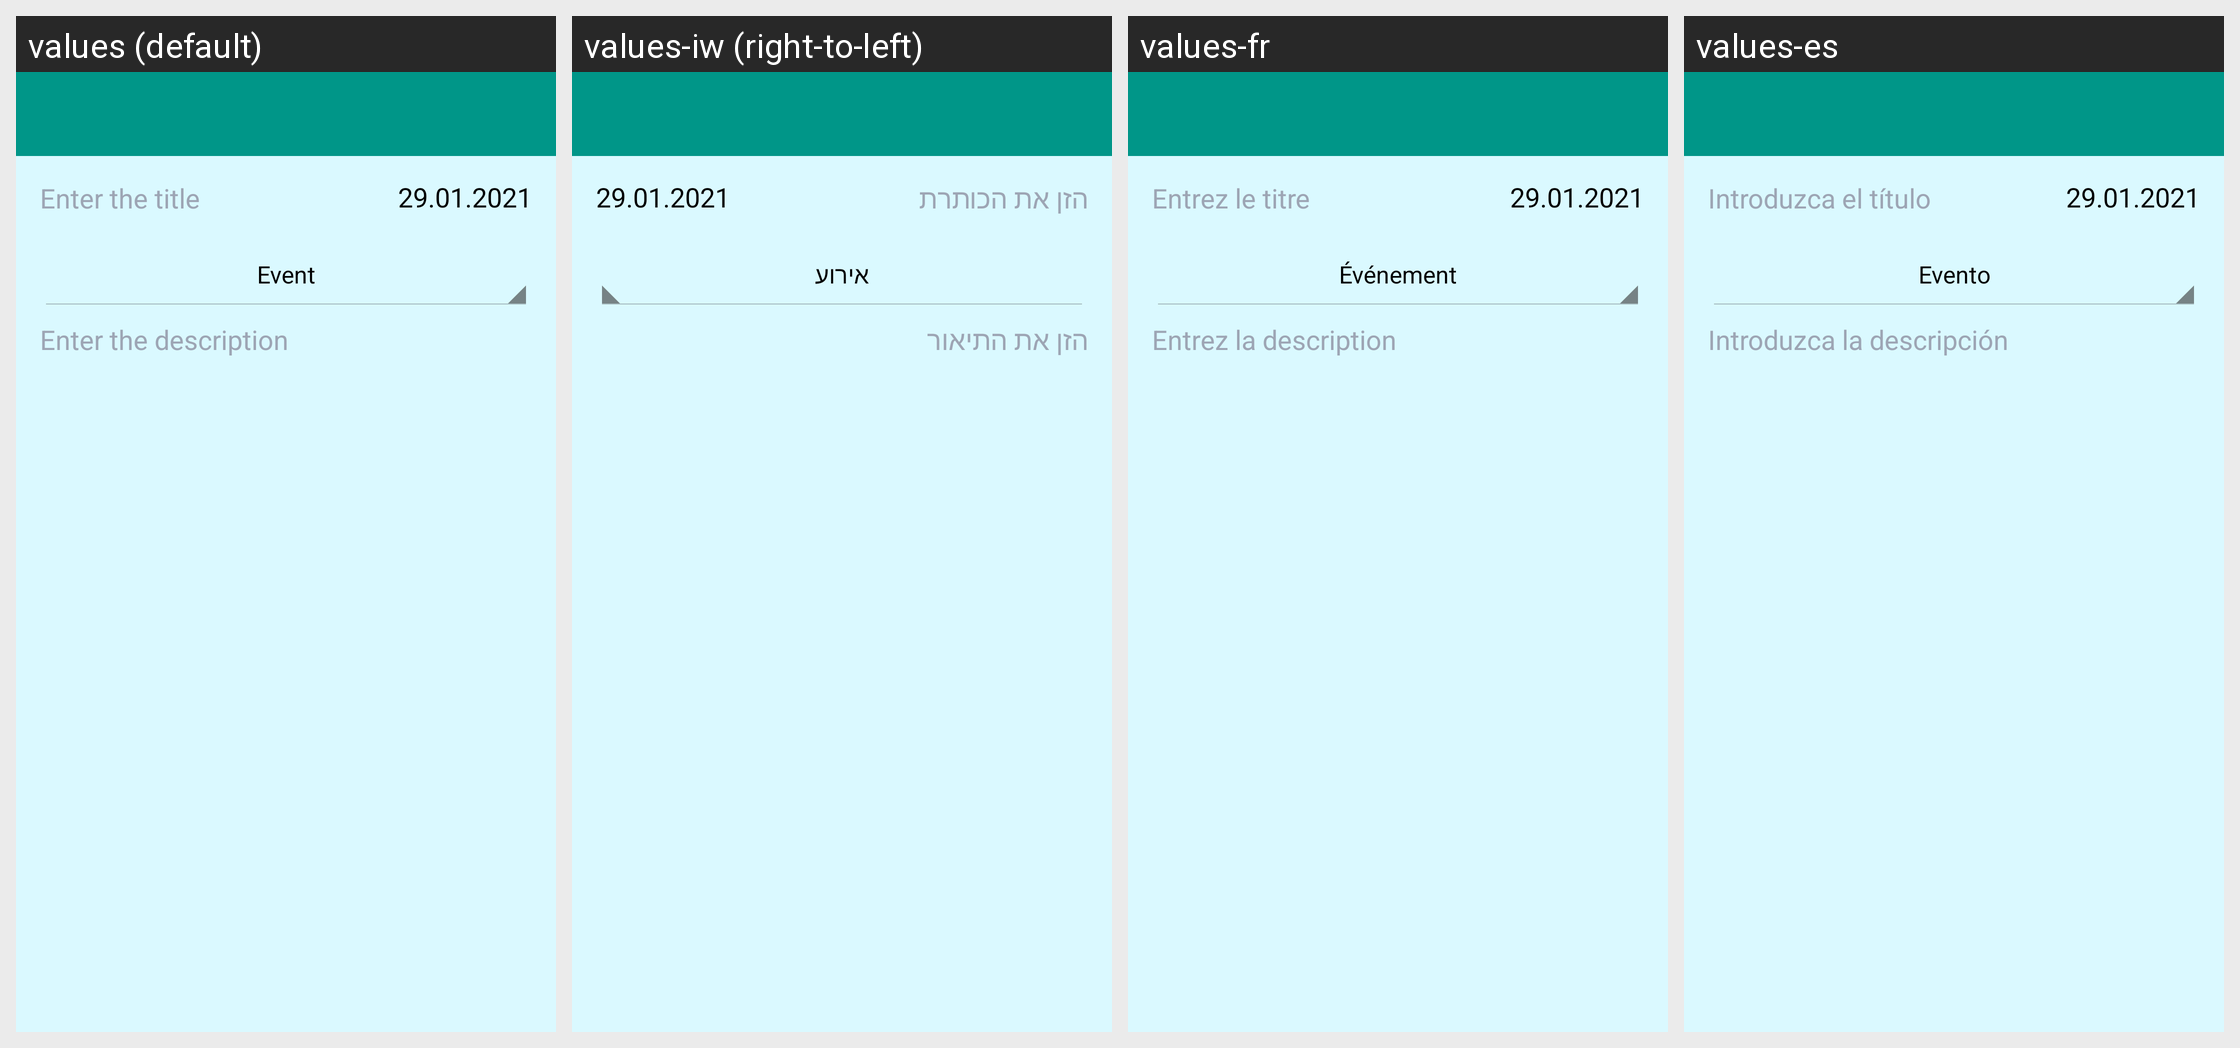

For this localized Android screen grid, give each drawn string resource with its value in every locale shown.
Android screen res/layout/activity_add.xml rendered under 4 locales, left to right: values (default), values-iw (right-to-left), values-fr, values-es. Device: Nexus 5 (rendered at 1080×1920; each locale shown at half size, 540×960, under a caption strip naming it); theme Theme.MobileDiary.
Other locales in the repository, not shown: values-ar, values-de, values-el, values-it, values-ru, values-zh.
Strings drawn on this screen, with the default value and each locale's value (text and hints the layout hard-codes, and strings that could not be matched under every locale, appear in the picture but are not listed):

title_hint
  values: Enter the title
  values-iw: הזן את הכותרת
  values-fr: Entrez le titre
  values-es: Introduzca el título

description_hint
  values: Enter the description
  values-iw: הזן את התיאור
  values-fr: Entrez la description
  values-es: Introduzca la descripción
